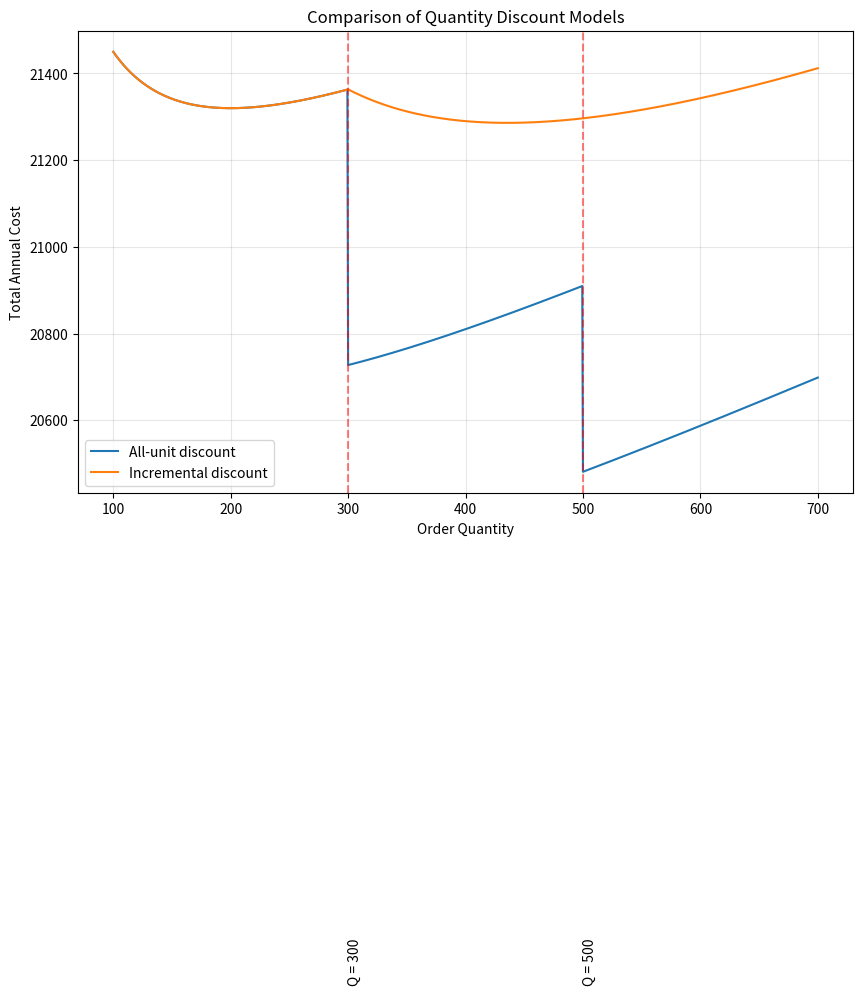

This figure's Python source:
import numpy as np
import matplotlib.pyplot as plt
import os
import sys
import math

# Get the absolute path of the current file and add parent directory to path
current_dir = os.path.dirname(os.path.abspath('__file__'))
parent_dir = os.path.dirname(current_dir)
if parent_dir not in sys.path:
    sys.path.insert(0, parent_dir)

# Now we can import from imf_main
try:
    from imf_main import eoq_all_unit_quantity_discount, eoq_incremental_quantity_discount
except ImportError:
    print("Could not import from imf_main. Using direct implementation...")
    
    # Direct implementation of quantity discount functions if import fails
    def eoq_all_unit_quantity_discount(demand, setup_cost, unit_costs, holding_rate, quantity_breaks):
        """Calculate EOQ with all-unit quantity discount"""
        candidates = []
        
        # For each price point
        for i in range(len(unit_costs)):
            holding_cost = holding_rate * unit_costs[i]
            q = math.sqrt(2 * demand * setup_cost / holding_cost)
            
            lower_bound = quantity_breaks[i]
            upper_bound = quantity_breaks[i+1] if i+1 < len(quantity_breaks) else float('inf')
            
            if lower_bound <= q < upper_bound:
                # Feasible EOQ
                ordering_cost = setup_cost * demand / q
                inventory_cost = holding_cost * q / 2
                purchase_cost = unit_costs[i] * demand
                total_cost = ordering_cost + inventory_cost + purchase_cost
                candidates.append({'order_quantity': q, 'unit_cost': unit_costs[i], 
                                   'total_cost': total_cost, 'ordering_cost': ordering_cost, 
                                   'holding_cost': inventory_cost, 'purchase_cost': purchase_cost})
            elif q < lower_bound and i < len(unit_costs) - 1:
                # Check next price point
                continue
            else:
                # Use break point
                q = lower_bound
                ordering_cost = setup_cost * demand / q
                inventory_cost = holding_cost * q / 2
                purchase_cost = unit_costs[i] * demand
                total_cost = ordering_cost + inventory_cost + purchase_cost
                candidates.append({'order_quantity': q, 'unit_cost': unit_costs[i], 
                                   'total_cost': total_cost, 'ordering_cost': ordering_cost, 
                                   'holding_cost': inventory_cost, 'purchase_cost': purchase_cost})
        
        # Find minimum cost option
        return min(candidates, key=lambda x: x['total_cost'])
    
    def eoq_incremental_quantity_discount(demand, setup_cost, unit_costs, holding_rate, quantity_breaks):
        """Calculate EOQ with incremental quantity discount"""
        # This is a simplified implementation
        breaks = [0] + quantity_breaks
        candidates = []
        
        for j in range(1, len(unit_costs) + 1):
            # Calculate average unit cost at various quantities
            for q in np.linspace(breaks[j-1], breaks[j-1] + 500, 10):
                # Calculate purchase cost with incremental pricing
                purchase_cost = 0
                for i in range(1, j):
                    purchase_cost += unit_costs[i-1] * (breaks[i] - breaks[i-1])
                purchase_cost += unit_costs[j-1] * (q - breaks[j-1])
                purchase_cost *= demand / q
                
                # Calculate holding cost
                avg_cost = purchase_cost / demand
                holding_cost = holding_rate * avg_cost
                
                # Calculate ordering cost
                ordering_cost = setup_cost * demand / q
                
                # Total cost
                total_cost = ordering_cost + holding_cost * q/2 + purchase_cost
                
                candidates.append({'order_quantity': q, 'price_range': j, 
                                   'total_cost': total_cost, 'ordering_cost': ordering_cost, 
                                   'holding_cost': holding_cost * q/2, 'purchase_cost': purchase_cost})
        
        # Find minimum cost option
        return min(candidates, key=lambda x: x['total_cost'])

# Given data
demand = 40 * 52  # units/year
setup_cost = 25  # euro
interest_rate = 0.26  # holding cost as fraction of unit cost

# Break points of order quantity and corresponding purchasing prices
quantity_breaks = [0, 300, 500]
unit_costs = [10, 9.7, 9.5]

# Calculate optimal order quantity using the library function
result = eoq_all_unit_quantity_discount(
    demand=demand,
    setup_cost=setup_cost,
    unit_costs=unit_costs,
    holding_rate=interest_rate,
    quantity_breaks=quantity_breaks
)

print(f"Optimal order quantity: {result['order_quantity']:.2f} units")
print(f"Optimal unit cost: {result['unit_cost']:.2f} euro")
print(f"Total annual cost: {result['total_cost']:.2f} euro")
print(f"Ordering cost: {result['ordering_cost']:.2f} euro")
print(f"Holding cost: {result['holding_cost']:.2f} euro")
print(f"Purchase cost: {result['purchase_cost']:.2f} euro")

# Given data (simplified for incremental quantity discount)
demand = 40 * 52  # units/year
setup_cost = 25  # euro
interest_rate = 0.26  # holding cost as fraction of unit cost

# Simplified case with just two price points for incremental discount
quantity_breaks = [300]
unit_costs = [10, 9.7]

# Calculate optimal order quantity using the library function
result = eoq_incremental_quantity_discount(
    demand=demand,
    setup_cost=setup_cost,
    unit_costs=unit_costs,
    holding_rate=interest_rate,
    quantity_breaks=quantity_breaks
)

print(f"Optimal order quantity: {result['order_quantity']:.2f} units")
print(f"Optimal price range: {result['price_range']}")
print(f"Total annual cost: {result['total_cost']:.2f} euro")
print(f"Ordering cost: {result['ordering_cost']:.2f} euro")
print(f"Holding cost: {result['holding_cost']:.2f} euro")
print(f"Purchase cost: {result['purchase_cost']:.2f} euro")

import math

# Given data
d = 40 * 52  # unit/year
A = 25  # euro
r = 0.26  # euro/year #interest rate

bp = [0, 300, 500]  # break points of order quantity
cp = [10, 9.7, 9.5]  # purchasing prices

# Step 1) Calculate EOQ for the discounted price:
t = len(cp) - 1  # start from the cheapest price
holding_cost = r * cp[t]
qt = math.sqrt(2 * A * d / holding_cost)
print(f"EOQ at price level {t} (${cp[t]}): {qt:.2f} units")

# Step 2) Check if EOQ is feasible
if qt >= bp[t]:
    q_opt = qt
    c_opt = d / qt * A + 0.5 * holding_cost * qt + cp[t] * d
    print(f"EOQ at level {t} is feasible")
else:
    print(f"EOQ at level {t} is infeasible")
    
    # Step 3) Calculate EOQ for the less favorable price
    while t >= 1 and qt < bp[t]:
        t -= 1
        holding_cost = r * cp[t]
        qt = math.sqrt(2 * A * d / holding_cost)
        print(f"EOQ at price level {t} (${cp[t]}): {qt:.2f} units")
        
        # Calculate cost at the break point of the next level
        cost_break = d / bp[t + 1] * A + 0.5 * r * cp[t + 1] * bp[t + 1] + cp[t + 1] * d
        print(f"Cost at break point {bp[t+1]}: {cost_break:.2f} euro")
        
        # Calculate cost at EOQ for current level
        cost_eoq = d / qt * A + 0.5 * holding_cost * qt + cp[t] * d
        print(f"Cost at EOQ {qt:.2f}: {cost_eoq:.2f} euro")
        
        # Step 4) compare cost at the break point and at EOQ
        if cost_break < cost_eoq:
            q_opt = bp[t + 1]
            c_opt = cost_break
            print(f"Breakpoint {bp[t+1]} preferred")
            break
        else:
            print(f"Lower EOQ at level {t} preferred")
            q_opt = qt
            c_opt = cost_eoq
            if qt >= bp[t]:
                print(f"EOQ at level {t} feasible")
            else:
                print(f"EOQ at level {t} infeasible")

print(f"\nOptimal order quantity: {q_opt:.2f} units")
print(f"Optimal total cost: {c_opt:.2f} euro")

# Given data
d = 40 * 52  # unit/year
setup_cost = 25  # euro
r = 0.26  # euro/year

bp = [0, 300]
cp = [10, 9.7]

# Step 1) Compute the sum of terms that are independent of Q in purchasing cost
R = np.zeros(len(bp))
for t in range(1, len(bp)):
    R[t] = cp[t-1] * (bp[t] - bp[t-1]) + R[t-1]
    
print(f"R values: {R}")

# Step 2) Compute EOQ for all segments & Check the feasibility of EOQs
qt = np.zeros(len(bp))
flag_feasible = np.full(len(bp), False, dtype=bool)  # the indicator of feasibility

for t in range(len(bp)):
    qt[t] = math.sqrt(2 * (R[t] - cp[t] * bp[t] + setup_cost) * d / (r * cp[t]))
    print(f"EOQ for segment {t}: {qt[t]:.2f}")

for t in range(len(bp) - 1):
    flag_feasible[t] = True if qt[t] >= bp[t] and qt[t] < bp[t+1] else False
flag_feasible[-1] = True if qt[-1] >= bp[-1] else False

print(f"EOQ is feasible: {flag_feasible}")

# Step 3) Compute the total cost function for feasible EOQs
def lot_cost(q, h, c):
    return d / q * setup_cost + 0.5 * h * q + c * d

qt_f = []
cost_qt_f = []

for t in range(len(bp)):
    if flag_feasible[t]:
        q = qt[t]
        c = (R[t] + cp[t] * (q - bp[t])) / q
        holding_cost = c * r
        cost_q = lot_cost(q, holding_cost, c)
        qt_f.append(q)
        cost_qt_f.append(cost_q)
        print(f"Segment {t}, q={q:.2f}, cost={cost_q:.2f}")

c_opt = min(cost_qt_f)
q_opt = qt_f[np.argmin(cost_qt_f)]

print(f"\nOptimal order quantity: {q_opt:.2f} units")
print(f"Optimal total cost: {c_opt:.2f} euro")

# Define quantity range
q_values = np.linspace(100, 700, 1000)

# All-unit quantity discount
q_breaks = [0, 300, 500]
unit_costs = [10, 9.7, 9.5]

# Calculate total cost for all-unit quantity discount
all_unit_costs = []
for q in q_values:
    # Determine the unit cost based on order quantity
    if q < 300:
        c = unit_costs[0]
    elif q < 500:
        c = unit_costs[1]
    else:
        c = unit_costs[2]
    
    holding_cost = interest_rate * c
    ordering_cost = setup_cost * demand / q
    inventory_cost = holding_cost * q / 2
    purchase_cost = c * demand
    
    total_cost = ordering_cost + inventory_cost + purchase_cost
    all_unit_costs.append(total_cost)

# Incremental quantity discount
q_breaks_inc = [0, 300]
unit_costs_inc = [10, 9.7]

# Calculate total cost for incremental quantity discount
incremental_costs = []
for q in q_values:
    # Calculate purchase cost with incremental pricing
    if q <= 300:
        c = unit_costs_inc[0]
        holding_cost = interest_rate * c
        purchase_cost = c * demand
    else:
        # First 300 units at higher price, remaining at lower price
        purchase_cost = (unit_costs_inc[0] * 300 + unit_costs_inc[1] * (q - 300)) * demand / q
        # Calculate average cost for holding cost
        avg_cost = purchase_cost / demand
        holding_cost = interest_rate * avg_cost
    
    ordering_cost = setup_cost * demand / q
    inventory_cost = holding_cost * q / 2
    
    total_cost = ordering_cost + inventory_cost + purchase_cost
    incremental_costs.append(total_cost)

# Create plot
plt.figure(figsize=(10, 6))
plt.plot(q_values, all_unit_costs, label='All-unit discount')
plt.plot(q_values, incremental_costs, label='Incremental discount')

# Mark price breaks
for q_break in q_breaks:
    if q_break > 0:  # Skip the 0 break point
        plt.axvline(x=q_break, color='r', linestyle='--', alpha=0.5)
        plt.text(q_break, max(max(all_unit_costs), max(incremental_costs)) * 0.9, 
                 f'Q = {q_break}', rotation=90)

# Add labels and legend
plt.xlabel('Order Quantity')
plt.ylabel('Total Annual Cost')
plt.title('Comparison of Quantity Discount Models')
plt.grid(True, alpha=0.3)
plt.legend()

plt.show()